Image classification data set "data" (ksushrut/Kaggle on GitHub). Class labels (2): benign, malignant.

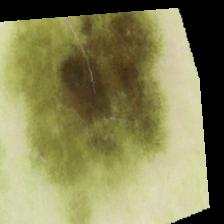
Label: benign

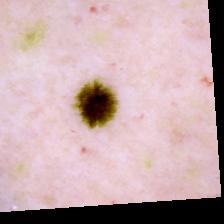
Label: benign

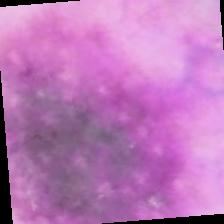
Label: malignant

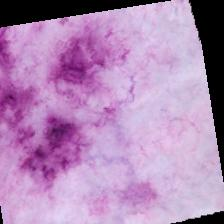
Label: malignant

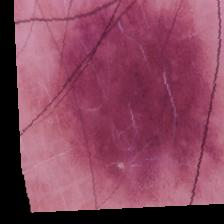
Label: benign

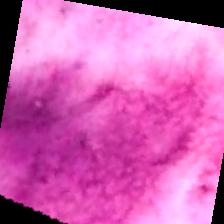
Label: malignant
